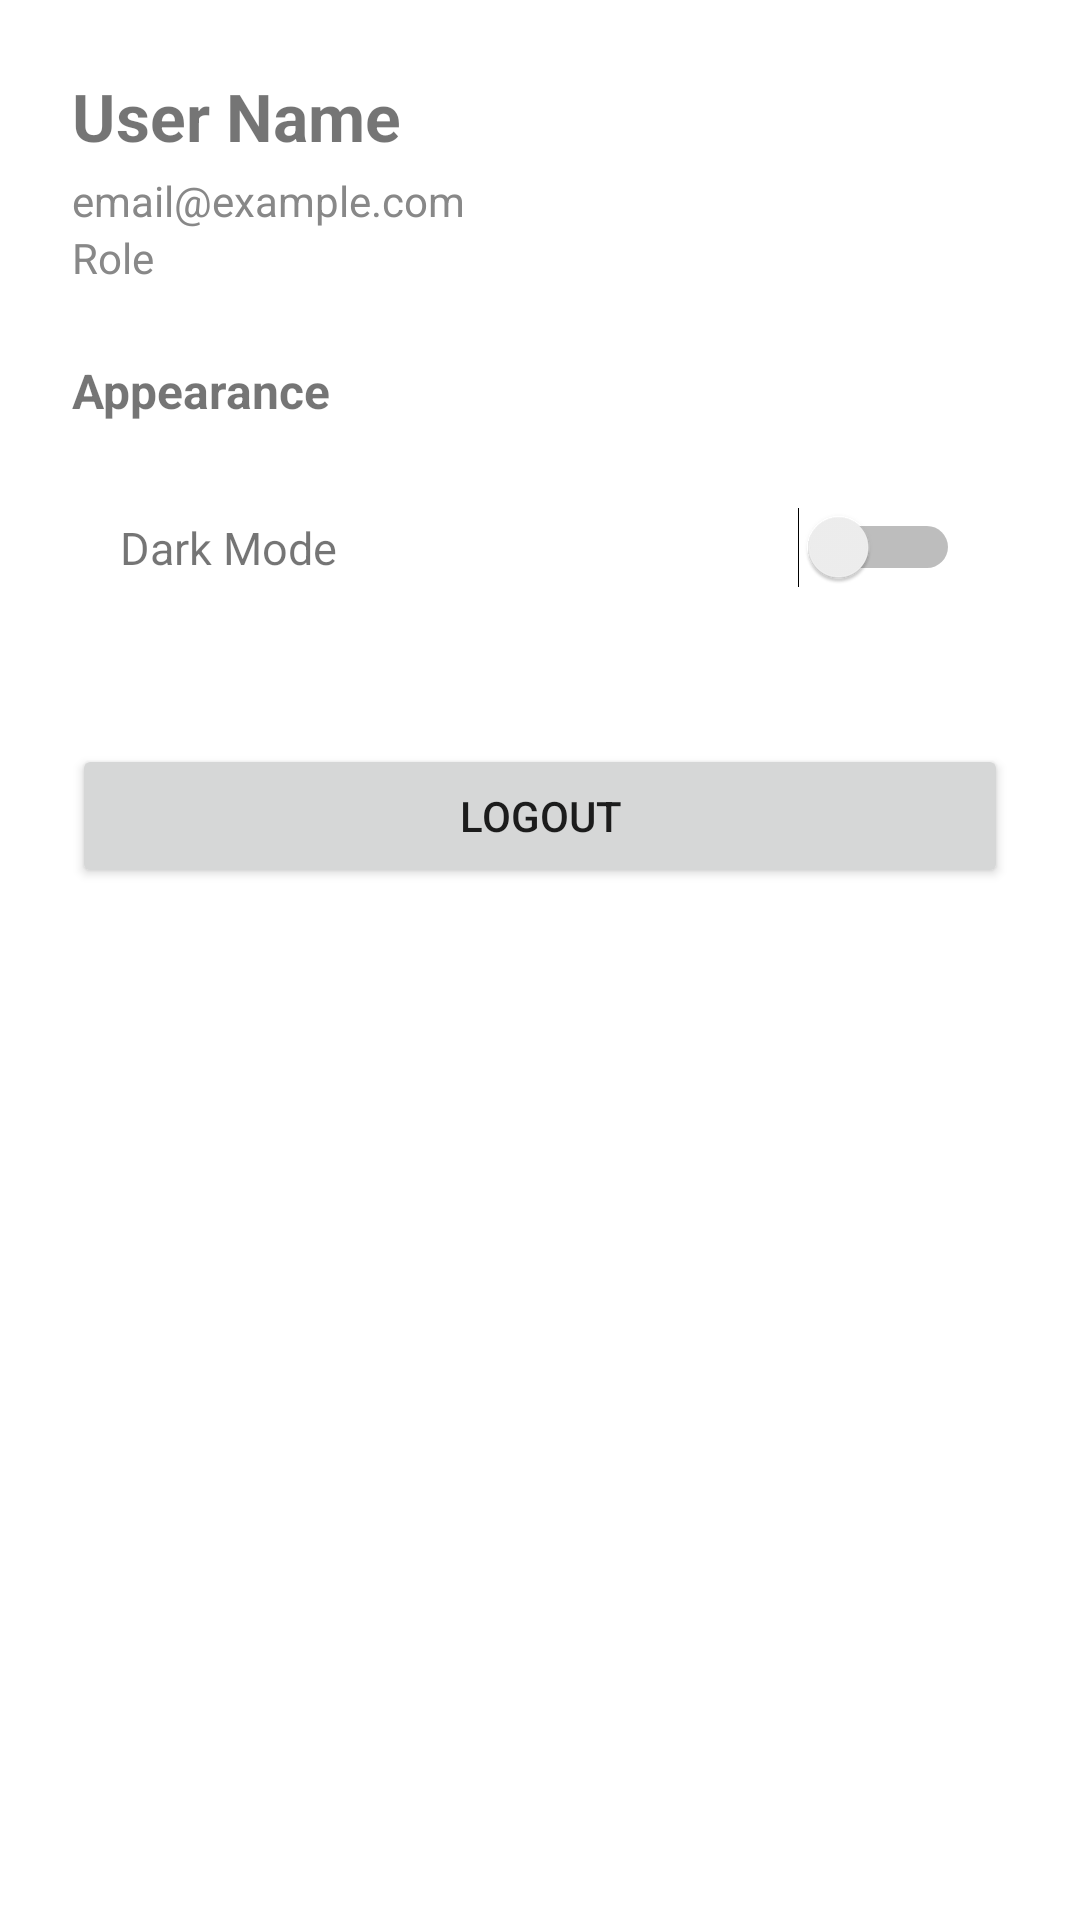

The Android layout XML behind this screen, and the referenced resources:
<!-- AndroidManifest.xml: application theme Theme.Linktine -->
<!-- res/layout/fragment_profile.xml -->
<?xml version="1.0" encoding="utf-8"?>
<ScrollView
    xmlns:android="http://schemas.android.com/apk/res/android"
    xmlns:tools="http://schemas.android.com/tools"
    android:layout_width="match_parent"
    android:layout_height="match_parent"
    android:fillViewport="true">

    <LinearLayout
        android:layout_width="match_parent"
        android:layout_height="wrap_content"
        android:orientation="vertical"
        android:padding="24dp">

        
        <TextView
            android:id="@+id/text_profile_name"
            android:layout_width="match_parent"
            android:layout_height="wrap_content"
            android:text="User Name"
            android:textSize="22sp"
            android:textStyle="bold"
            android:paddingBottom="4dp"/>

        <TextView
            android:id="@+id/text_profile_email"
            android:layout_width="match_parent"
            android:layout_height="wrap_content"
            android:text="email@example.com"
            android:textSize="14sp"
            android:textColor="#888888"/>

        <TextView
            android:id="@+id/text_profile_role"
            android:layout_width="match_parent"
            android:layout_height="wrap_content"
            android:text="Role"
            android:textSize="14sp"
            android:textColor="#888888"
            android:paddingBottom="24dp"/>

        
        <TextView
            android:layout_width="match_parent"
            android:layout_height="wrap_content"
            android:text="Appearance"
            android:textStyle="bold"
            android:textSize="16sp"
            android:paddingBottom="12dp"/>

        
        <LinearLayout
            android:layout_width="match_parent"
            android:layout_height="wrap_content"
            android:orientation="horizontal"
            android:gravity="center_vertical"
            android:padding="16dp"
            android:layout_marginBottom="24dp">

            <TextView
                android:layout_width="0dp"
                android:layout_height="wrap_content"
                android:layout_weight="1"
                android:text="Dark Mode"
                android:textSize="15sp"/>

            <Switch
                android:id="@+id/switch_dark_mode"
                android:layout_width="wrap_content"
                android:layout_height="wrap_content"
                tools:ignore="UseSwitchCompatOrMaterialXml"/>
        </LinearLayout>

        
        <Button
            android:id="@+id/btn_logout"
            android:layout_width="match_parent"
            android:layout_height="wrap_content"
            android:text="Logout"
            android:layout_marginTop="12dp"/>

    </LinearLayout>
</ScrollView>
<!-- resources referenced by this layout -->
<resources>
  <style name="Theme.Linktine" parent="Theme.MaterialComponents.DayNight.NoActionBar">
  
          
          <item name="colorPrimary">@color/teal_500</item>
          <item name="colorPrimaryVariant">@color/teal_700</item>
          <item name="colorOnPrimary">@color/white</item>
  
          
          <item name="colorSecondary">@color/teal_500</item>
          <item name="colorSecondaryVariant">@color/teal_700</item>
          <item name="colorOnSecondary">@color/white</item>
  
          
          <item name="android:statusBarColor">?attr/colorPrimaryVariant</item>
  
          
          <item name="textAppearanceHeadline6">@style/TextAppearance.MaterialComponents.Headline6</item>
          <item name="textAppearanceBody2">@style/TextAppearance.MaterialComponents.Body2</item>
  
          
          <item name="materialCardViewStyle">@style/Widget.MaterialComponents.CardView</item>
      </style>
  <color name="teal_500">#009688</color>
  <color name="teal_700">#00796B</color>
  <color name="white">#FFFFFF</color>
</resources>
